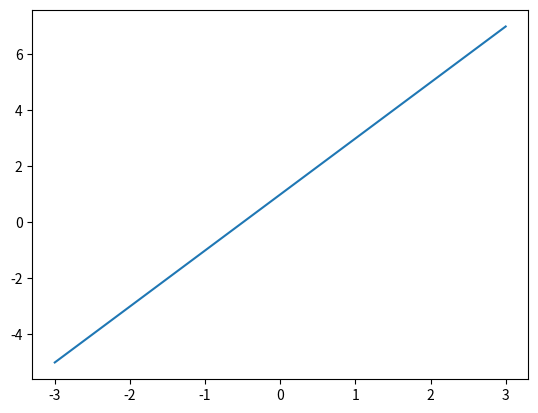
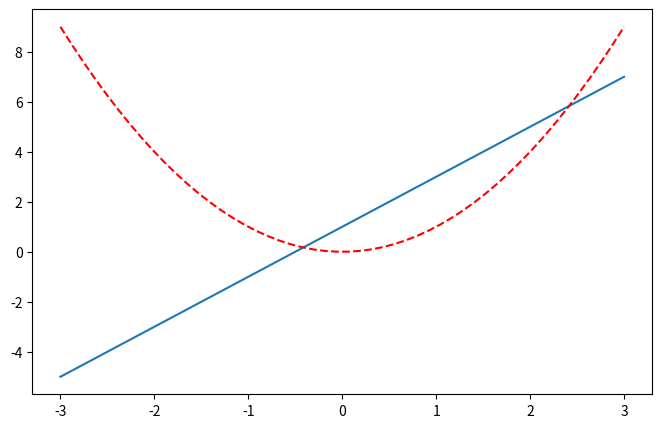

These charts were generated, in order, by the following Python code:
import matplotlib.pyplot as plt
import numpy as np

x = np.linspace(-3,3,50)
y1 = 2*x + 1
y2 = x**2

plt.figure()
plt.plot(x,y1)

plt.figure(num=3,figsize=(8,5))
plt.plot(x,y1)
plt.plot(x,y2,color="red",linewidth=1.5,linestyle="--")
plt.show()